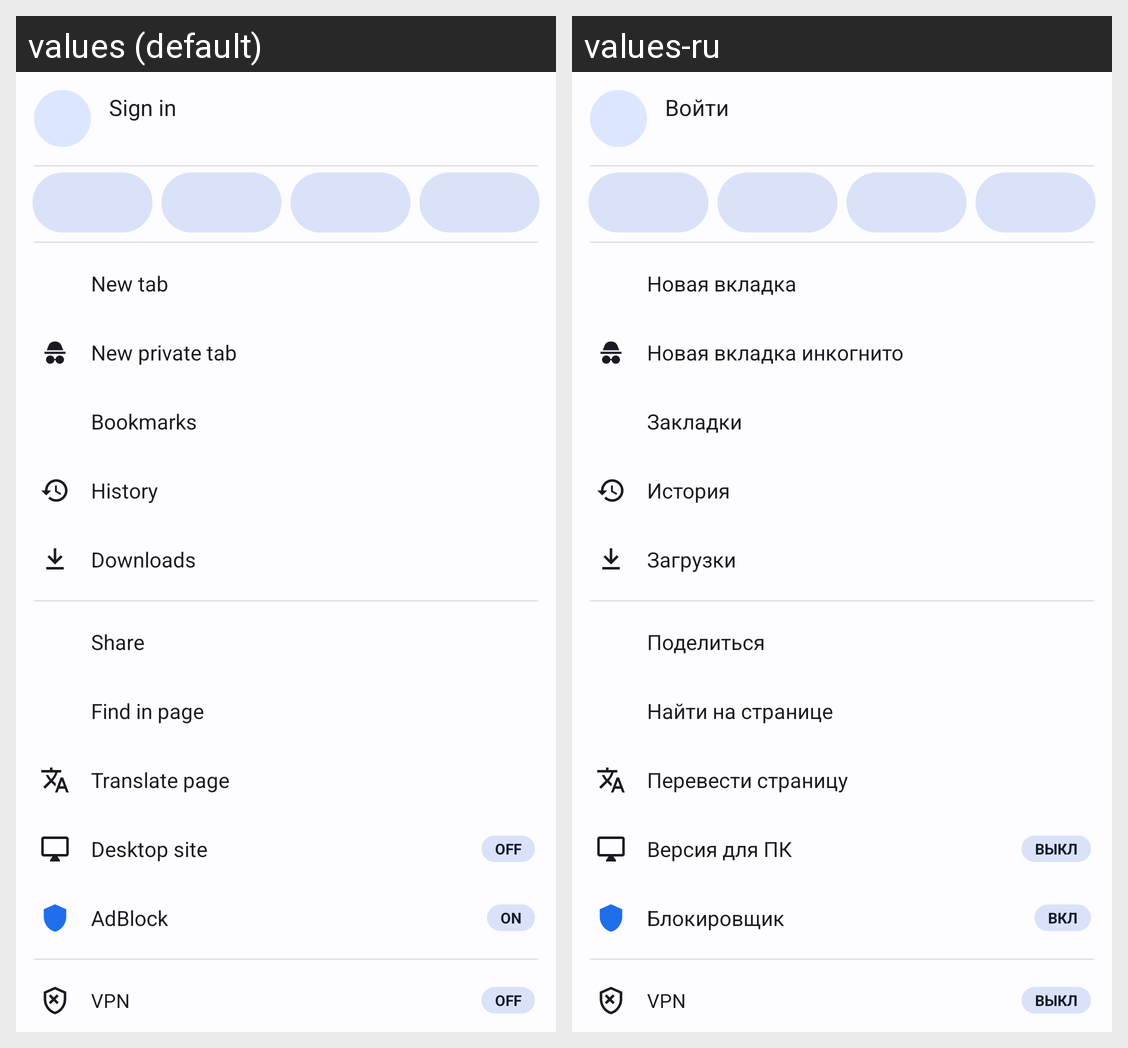

Strings drawn on this Android screen and how each of the app's shown locales translates them:
Android screen res/layout/app_menu_popup.xml rendered under 2 locales, left to right: values (default), values-ru. Device: Nexus 5 (rendered at 1080×1920; each locale shown at half size, 540×960, under a caption strip naming it); theme Theme.UpgridBrowser.
Strings drawn on this screen, with the default value and each locale's value (text and hints the layout hard-codes, and strings that could not be matched under every locale, appear in the picture but are not listed):

menu_account_sign_in
  values: Sign in
  values-ru: Войти

menu_new_tab
  values: New tab
  values-ru: Новая вкладка

menu_private_tab
  values: New private tab
  values-ru: Новая вкладка инкогнито

menu_bookmarks
  values: Bookmarks
  values-ru: Закладки

menu_history
  values: History
  values-ru: История

menu_downloads
  values: Downloads
  values-ru: Загрузки

menu_share
  values: Share
  values-ru: Поделиться

menu_find_in_page
  values: Find in page
  values-ru: Найти на странице

menu_translate
  values: Translate page
  values-ru: Перевести страницу

menu_desktop_site
  values: Desktop site
  values-ru: Версия для ПК

menu_adblock_state_off
  values: OFF
  values-ru: ВЫКЛ

menu_adblock
  values: AdBlock
  values-ru: Блокировщик

menu_adblock_state_on
  values: ON
  values-ru: ВКЛ

menu_vpn
  values: VPN
  values-ru: VPN
